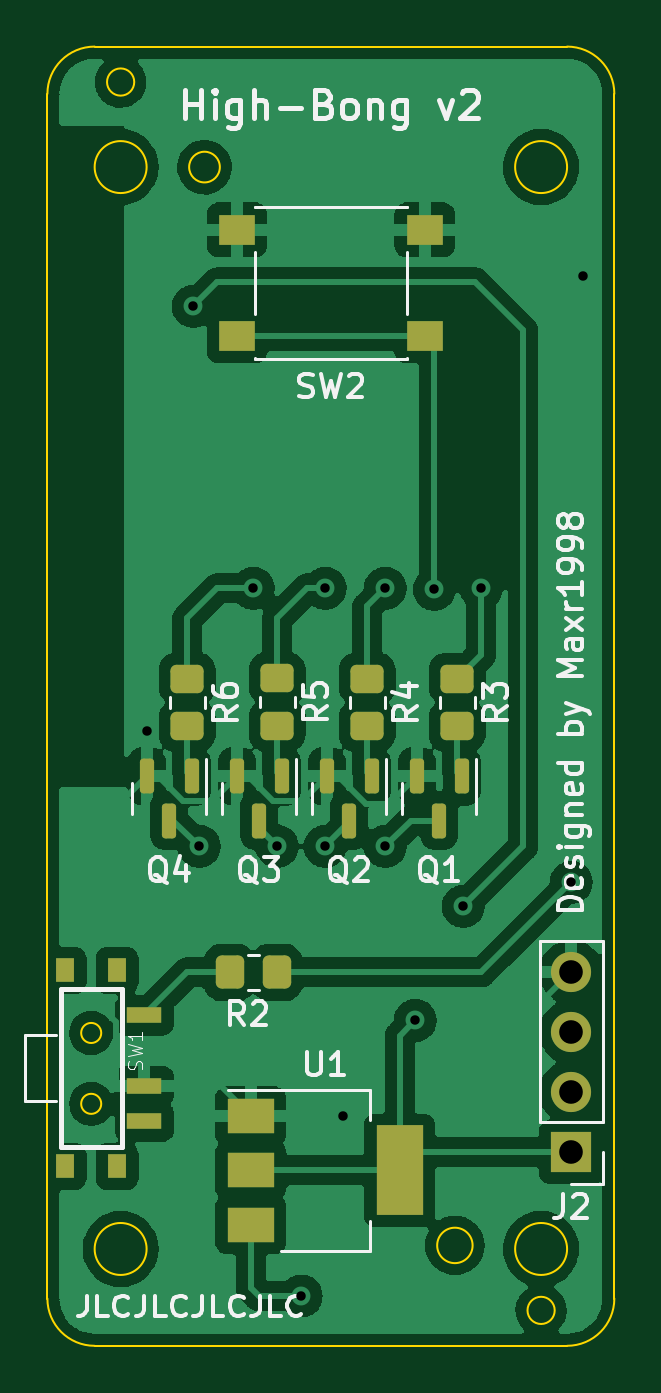
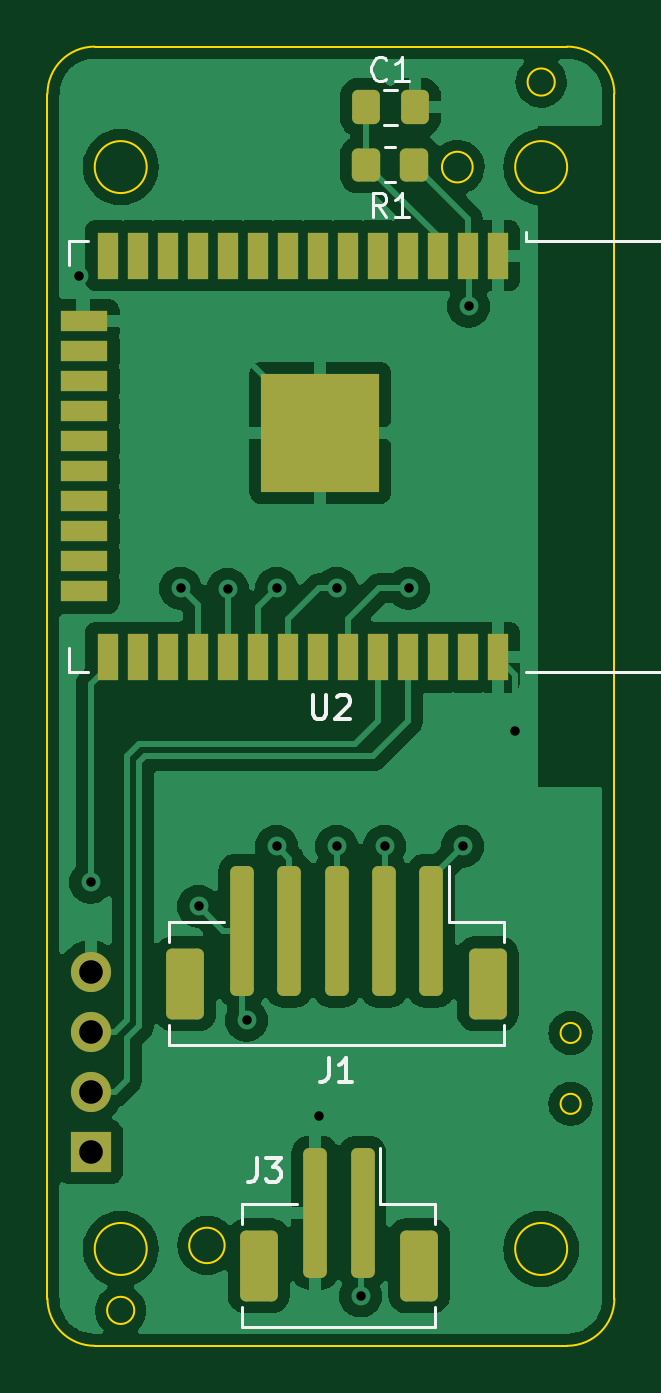
Circuit board: 11 layer files. Board 24.0 x 55.0 mm.
- bottom_copper: HighBong_V2-B_Cu.gbl (98449 bytes)
- bottom_mask: HighBong_V2-B_Mask.gbs (3172 bytes)
- paste: HighBong_V2-B_Paste.gbp (2997 bytes)
- bottom_silk: HighBong_V2-B_Silkscreen.gbo (7207 bytes)
- outline: HighBong_V2-Edge_Cuts.gm1 (1822 bytes)
- top_copper: HighBong_V2-F_Cu.gtl (124023 bytes)
- top_mask: HighBong_V2-F_Mask.gts (2696 bytes)
- paste: HighBong_V2-F_Paste.gtp (2521 bytes)
- top_silk: HighBong_V2-F_Silkscreen.gto (27037 bytes)
- drill: HighBong_V2-NPTH.drl (280 bytes)
- drill: HighBong_V2-PTH.drl (761 bytes)

=== bottom_copper: HighBong_V2-B_Cu.gbl (98449 bytes, source omitted) ===
=== bottom_mask: HighBong_V2-B_Mask.gbs (3172 bytes, source withheld) ===
=== paste: HighBong_V2-B_Paste.gbp (2997 bytes, source withheld) ===
=== bottom_silk: HighBong_V2-B_Silkscreen.gbo (7207 bytes, source omitted) ===
=== outline: HighBong_V2-Edge_Cuts.gm1 ===
G04 #@! TF.GenerationSoftware,KiCad,Pcbnew,(6.0.5)*
G04 #@! TF.CreationDate,2022-05-21T23:03:55+02:00*
G04 #@! TF.ProjectId,HighBong_V2,48696768-426f-46e6-975f-56322e6b6963,rev?*
G04 #@! TF.SameCoordinates,Original*
G04 #@! TF.FileFunction,Profile,NP*
%FSLAX46Y46*%
G04 Gerber Fmt 4.6, Leading zero omitted, Abs format (unit mm)*
G04 Created by KiCad (PCBNEW (6.0.5)) date 2022-05-21 23:03:55*
%MOMM*%
%LPD*%
G01*
G04 APERTURE LIST*
G04 #@! TA.AperFunction,Profile*
%ADD10C,0.100000*%
G04 #@! TD*
G04 APERTURE END LIST*
D10*
X102000000Y-155000000D02*
X122000000Y-155000000D01*
X107300000Y-105100000D02*
G75*
G03*
X107300000Y-105100000I-650000J0D01*
G01*
X103676000Y-101500000D02*
G75*
G03*
X103676000Y-101500000I-576000J0D01*
G01*
X122000000Y-105100000D02*
G75*
G03*
X122000000Y-105100000I-1100000J0D01*
G01*
X124000000Y-102000000D02*
X124000000Y-153000000D01*
X104200000Y-150900000D02*
G75*
G03*
X104200000Y-150900000I-1100000J0D01*
G01*
X122000000Y-155000000D02*
G75*
G03*
X124000000Y-153000000I0J2000000D01*
G01*
X102000000Y-100000000D02*
G75*
G03*
X100000000Y-102000000I0J-2000000D01*
G01*
X100000000Y-153000000D02*
G75*
G03*
X102000000Y-155000000I2000000J0D01*
G01*
X118000000Y-150750000D02*
G75*
G03*
X118000000Y-150750000I-750000J0D01*
G01*
X124000000Y-102000000D02*
G75*
G03*
X122000000Y-100000000I-2000000J0D01*
G01*
X121476000Y-153500000D02*
G75*
G03*
X121476000Y-153500000I-576000J0D01*
G01*
X104200000Y-105100000D02*
G75*
G03*
X104200000Y-105100000I-1100000J0D01*
G01*
X102000000Y-100000000D02*
X122000000Y-100000000D01*
X122000000Y-150900000D02*
G75*
G03*
X122000000Y-150900000I-1100000J0D01*
G01*
X100000000Y-153000000D02*
X100000000Y-102000000D01*
X102279000Y-141756000D02*
G75*
G03*
X102279000Y-141756000I-425000J0D01*
G01*
X102279000Y-144756000D02*
G75*
G03*
X102279000Y-144756000I-425000J0D01*
G01*
M02*

=== top_copper: HighBong_V2-F_Cu.gtl (124023 bytes, source omitted) ===
=== top_mask: HighBong_V2-F_Mask.gts (2696 bytes, source withheld) ===
=== paste: HighBong_V2-F_Paste.gtp (2521 bytes, source withheld) ===
=== top_silk: HighBong_V2-F_Silkscreen.gto (27037 bytes, source omitted) ===
=== drill: HighBong_V2-NPTH.drl ===
M48
; DRILL file {KiCad (6.0.5)} date Sa 21 Mai 2022 23:03:57 CEST
; FORMAT={-:-/ absolute / metric / decimal}
; #@! TF.CreationDate,2022-05-21T23:03:57+02:00
; #@! TF.GenerationSoftware,Kicad,Pcbnew,(6.0.5)
; #@! TF.FileFunction,NonPlated,1,2,NPTH
FMAT,2
METRIC
%
G90
G05
T0
M30

=== drill: HighBong_V2-PTH.drl ===
M48
; DRILL file {KiCad (6.0.5)} date Sa 21 Mai 2022 23:03:57 CEST
; FORMAT={-:-/ absolute / metric / decimal}
; #@! TF.CreationDate,2022-05-21T23:03:57+02:00
; #@! TF.GenerationSoftware,Kicad,Pcbnew,(6.0.5)
; #@! TF.FileFunction,Plated,1,2,PTH
FMAT,2
METRIC
; #@! TA.AperFunction,Plated,PTH,ViaDrill
T1C0.400
; #@! TA.AperFunction,Plated,PTH,ComponentDrill
T2C1.000
%
G90
G05
T1
X104.206Y-128.966
X106.172Y-110.998
X106.426Y-133.858
X108.712Y-122.936
X109.728Y-133.858
X110.744Y-152.892
X111.76Y-122.936
X111.76Y-133.858
X112.522Y-145.288
X114.3Y-122.936
X114.3Y-133.858
X115.57Y-141.224
X116.375Y-122.979
X117.602Y-136.398
X118.364Y-122.936
X122.174Y-135.382
X122.682Y-109.728
T2
X122.174Y-139.182
X122.174Y-141.722
X122.174Y-144.262
X122.174Y-146.802
T0
M30

